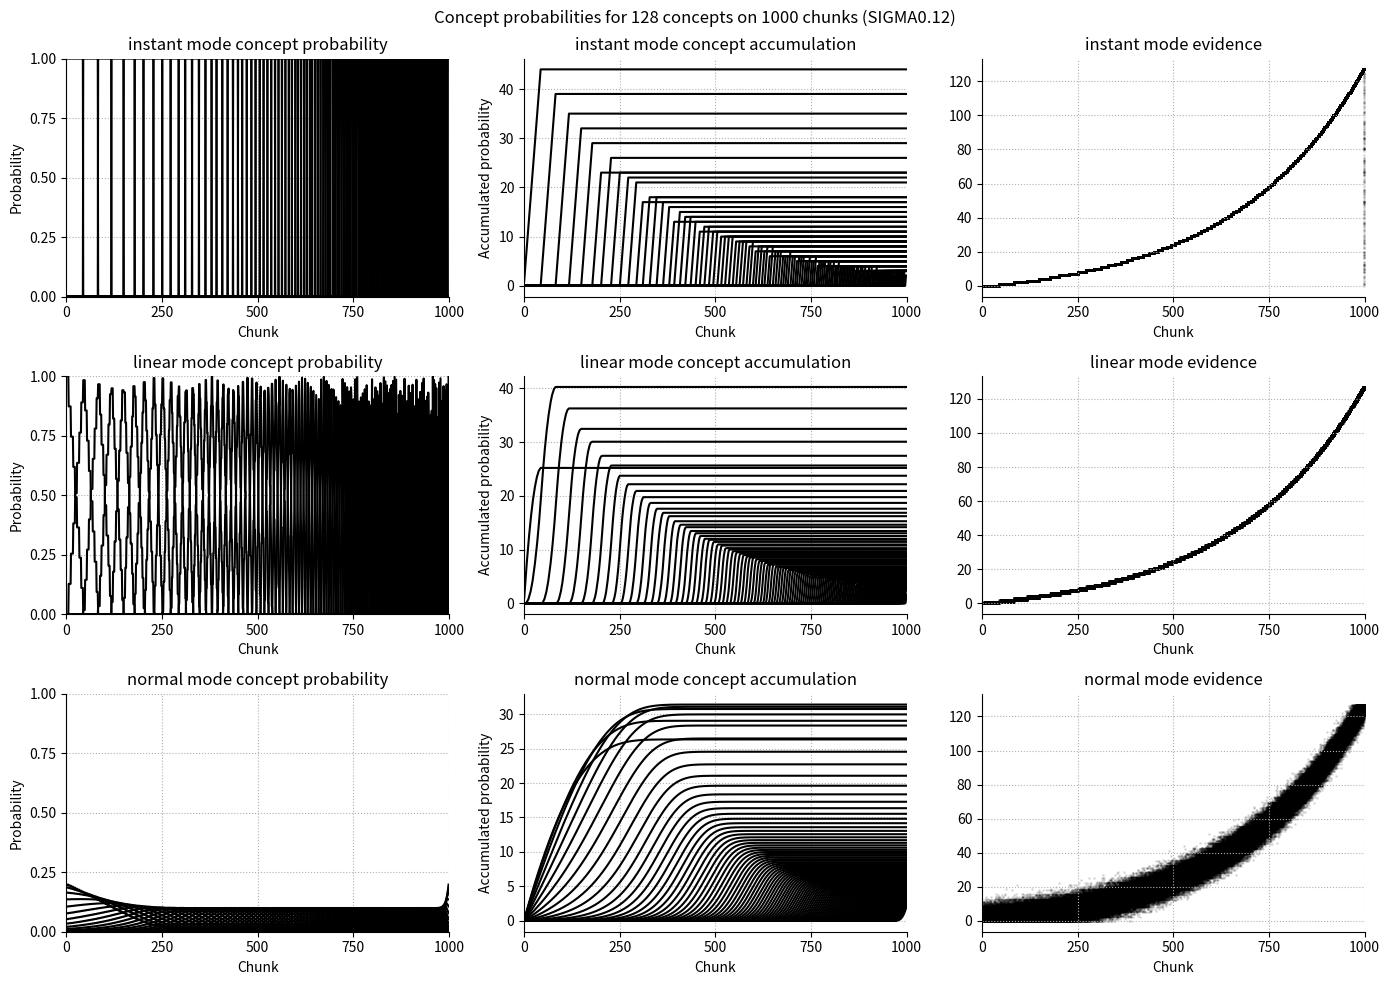

The script that saved this image:
import numpy as np
from scipy.stats import norm

N_CONCEPTS = 128
N_CHUNKS = 1000
CHUNK_SIZE = 250
SIGMA = .125
COMPRESSION_FACTOR = 1.25

CONCEPT_MODES = ['instant', 'linear', 'normal']
COMPRESSION_MODES = [None, 'log']

def instant_concept_proba(n_concepts=N_CONCEPTS, n_chunks=N_CHUNKS, sigma=None):
    proba_mat = np.arange(n_concepts)[None,] == np.linspace(0,n_concepts,n_chunks)[:,None].astype(int)
    return proba_mat

def linear_concept_proba(n_concepts=N_CONCEPTS, n_chunks=N_CHUNKS, sigma=None):
    proba_mat = np.clip(-np.abs((-np.linspace(0,n_concepts-1,n_chunks)[:, None] + np.arange(n_concepts)[None,:]))+1,0,1)
    return proba_mat

def normal_concept_proba(n_concepts=N_CONCEPTS, n_chunks=N_CHUNKS, sigma=SIGMA):
    lsa = np.linspace(-sigma*n_concepts,sigma*n_concepts,n_chunks)
    m = norm.pdf(lsa[None,:] - 2*sigma*(np.arange(n_concepts)-((n_concepts-1)/2))[:,None])
    m = m / np.sum(m, axis=0)
    return m.T

def concept_proba(n_concepts=N_CONCEPTS, n_chunks=N_CHUNKS, 
                  mode=CONCEPT_MODES[0], compression=COMPRESSION_MODES[0],
                  sigma=SIGMA, compression_factor=COMPRESSION_FACTOR, normalize=True):
    if mode not in CONCEPT_MODES:
        raise ValueError('mode must be one of {}'.format(CONCEPT_MODES))
    if compression not in COMPRESSION_MODES:
        raise ValueError('compression must be one of {}'.format(COMPRESSION_MODES))
    
    concept_proba = {'instant': instant_concept_proba,
                     'linear': linear_concept_proba,
                     'normal': normal_concept_proba}[mode](n_concepts=n_concepts, 
                                                           n_chunks=n_chunks,
                                                           sigma=sigma)

    if compression is not None:
        space = np.logspace(0,compression_factor,n_chunks) - 1
        space -= np.min(space)
        space /= np.max(space)
        
        concept_proba = concept_proba[((n_chunks-1)*(space)).astype(int)]
        
    if normalize:
        concept_proba = concept_proba / np.sum(concept_proba, axis=1)[:,None]
            
    return concept_proba

def cp2evidence(cp, chunk_size):
    c = np.arange(cp.shape[1])
    evidence = []
    for ccp in cp:
        try:
            ev = np.random.choice(c, size=chunk_size, p=ccp)
        except:
            ev = np.random.choice(c, size=chunk_size)
        evidence.append(ev)
        
    return np.array(evidence)

def main():
    import matplotlib.pyplot as plt
    fig, ax = plt.subplots(len(CONCEPT_MODES),3,figsize=(14,10))
    
    fig.suptitle('Concept probabilities for %i concepts on %i chunks (SIGMA%.2f)' % (N_CONCEPTS, N_CHUNKS, SIGMA))

    for concept_mode in CONCEPT_MODES:
        cp = concept_proba(mode=concept_mode, compression='log', normalize=True)

        cps = np.cumsum(cp, axis=0)
        
        evidence = cp2evidence(cp, CHUNK_SIZE).ravel()

        aa = ax[CONCEPT_MODES.index(concept_mode)]
        
        aa[0].plot(cp, color='black', alpha=1)
        aa[1].plot(cps, color='black', alpha=1)
        aa[2].scatter(np.linspace(0,N_CHUNKS-1,N_CHUNKS*CHUNK_SIZE), evidence, color='black', alpha=.1, s=1)
        
        aa[0].set_title('%s mode concept probability' % (concept_mode))
        aa[1].set_title('%s mode concept accumulation' % (concept_mode))
        aa[2].set_title('%s mode evidence' % (concept_mode))

        aa[0].set_ylim(0,1)
        aa[0].set_yticks(np.linspace(0,1,5))
        
        aa[0].set_ylabel('Probability')
        aa[1].set_ylabel('Accumulated probability')
            
        for aaa in aa:
            aaa.grid(ls=":")
            aaa.set_xlim(0,N_CHUNKS)
            aaa.set_xticks(np.linspace(0,N_CHUNKS,5))
            aaa.spines['right'].set_visible(False)
            aaa.spines['top'].set_visible(False)
            aaa.set_xlabel('Chunk')
            
    plt.tight_layout()
    plt.savefig('bar.png')

if __name__ == '__main__':
    main()
